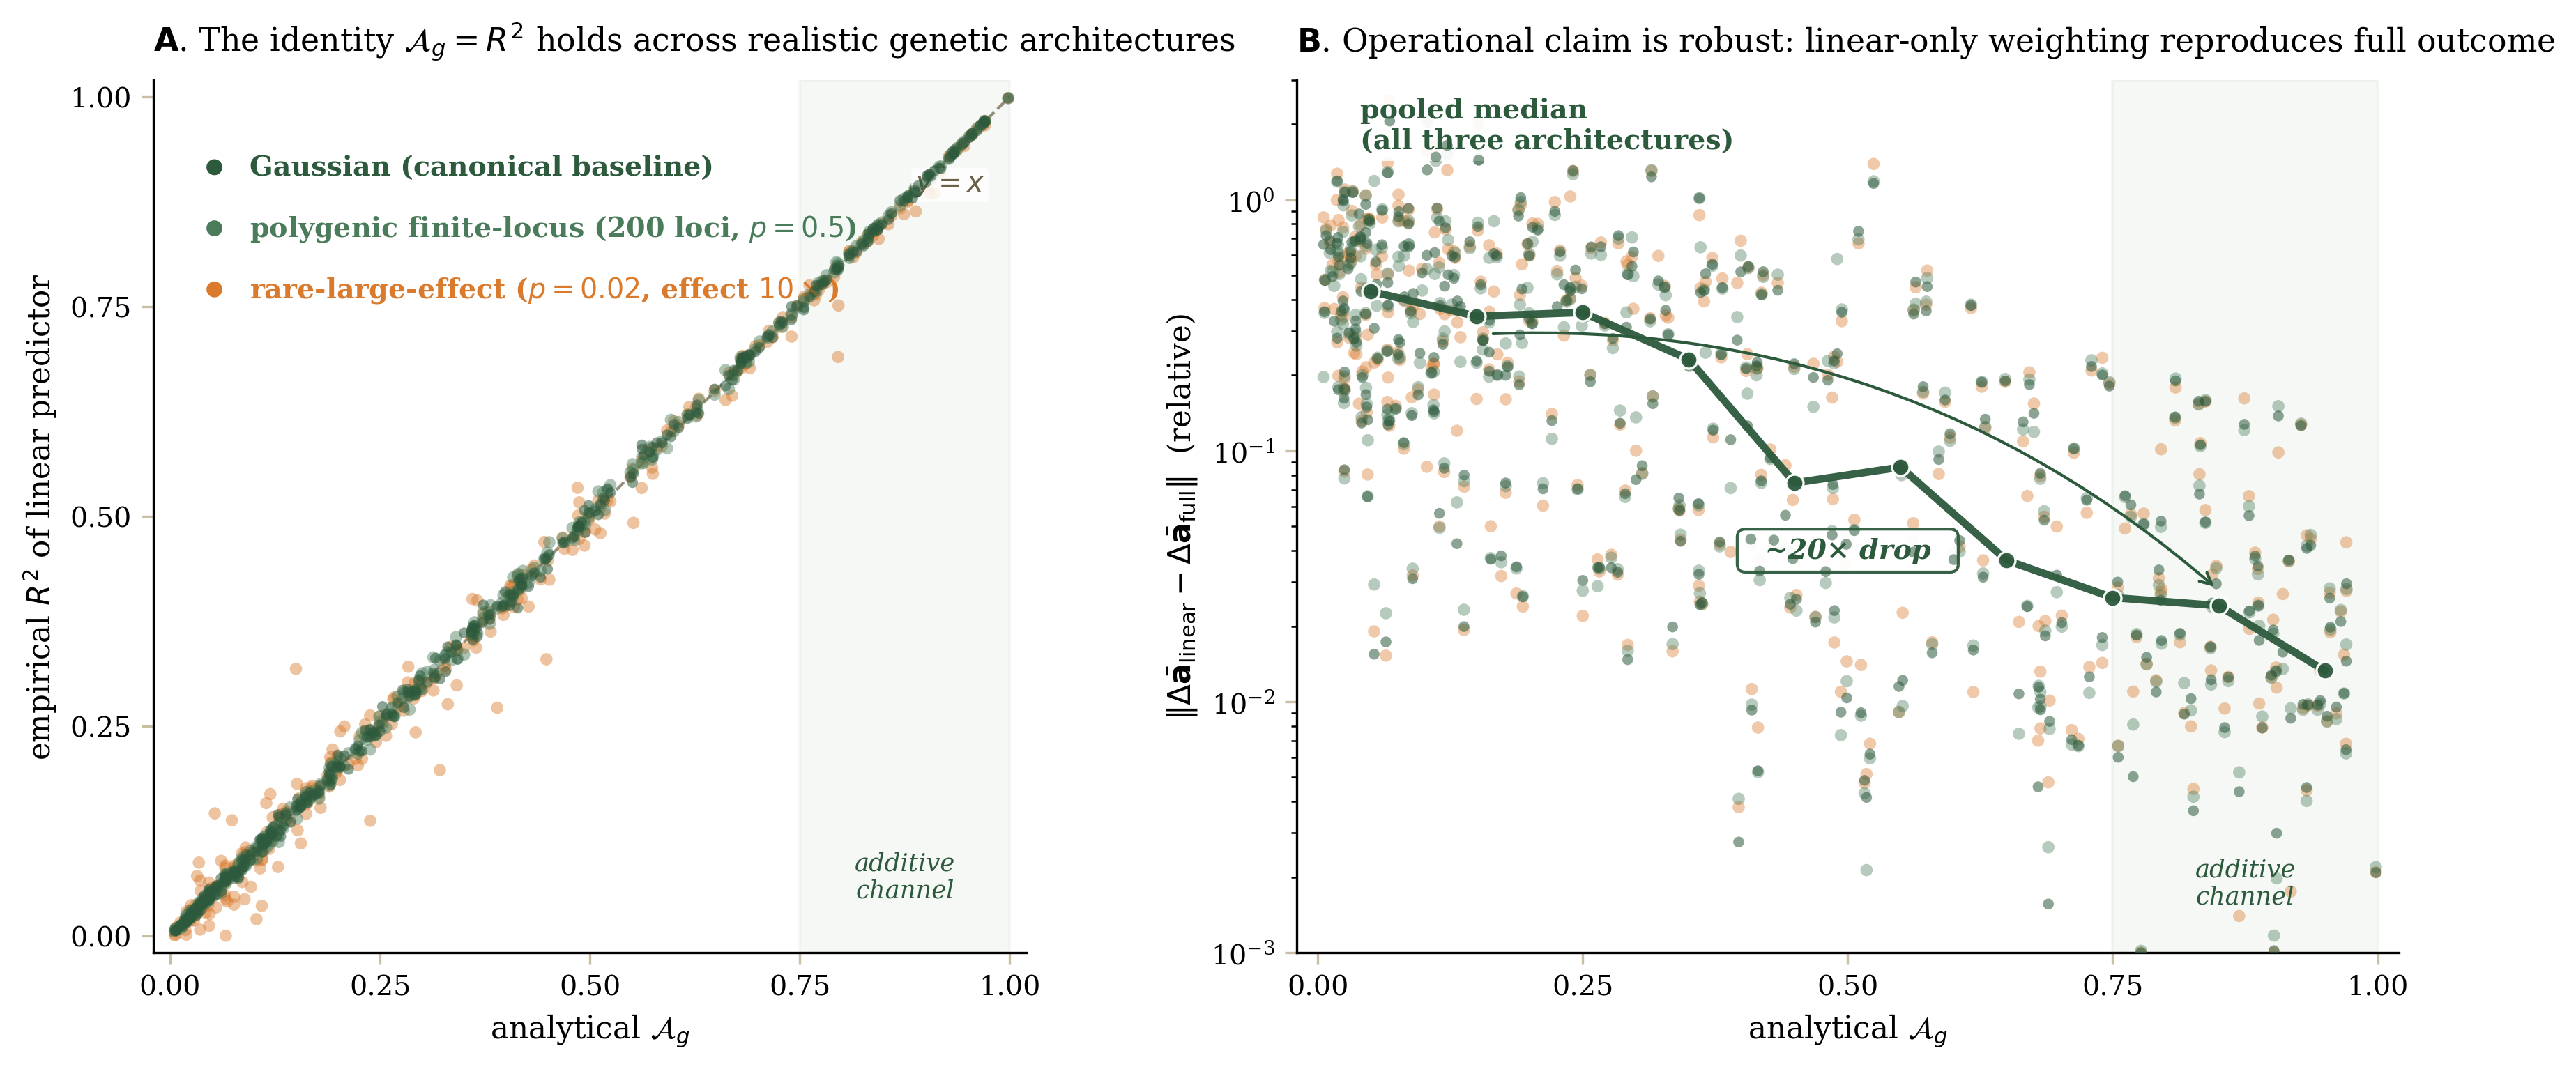

The script that saved this image:
"""
Figure 2 v5: separate the architecture labels in panel A; cleaner panel B.
"""
import numpy as np
import pandas as pd
import matplotlib.pyplot as plt
import matplotlib as mpl

mpl.rcParams.update({
    'font.family': 'serif', 'font.size': 10, 'axes.titlesize': 11,
    'axes.labelsize': 10.5, 'xtick.labelsize': 9.5, 'ytick.labelsize': 9.5,
    'figure.dpi': 150, 'savefig.dpi': 300,
    'axes.spines.top': False, 'axes.spines.right': False,
    'pdf.fonttype': 42, 'ps.fonttype': 42,
})

GREEN = '#2D5A3D'; ORANGE = '#D97A2C'; MUTED = '#6B6048'
RULE = '#C9BFA2'; PALE_GREEN = '#C8D9CD'; BLUE_GREEN = '#4A7B5A'

df = pd.read_csv('/home/claude/figs/output/validation_sweep_v2.csv')
g = df[df['dist'] == 'gaussian'].copy()
poly = df[df['dist'] == 'polygenic'].copy()
rare = df[df['dist'] == 'rare_large'].copy()

fig, axes = plt.subplots(1, 2, figsize=(11.5, 5.0), constrained_layout=True)

# ===== Panel A =====
ax = axes[0]
ax.axvspan(0.75, 1.0, alpha=0.18, color=PALE_GREEN, zorder=0)
ax.plot([0, 1], [0, 1], color=MUTED, linewidth=1, linestyle='--', zorder=1, alpha=0.7)

ax.scatter(rare['Ag'], rare['R2'], s=18, alpha=0.45, color=ORANGE, edgecolor='none', zorder=2)
ax.scatter(poly['Ag'], poly['R2'], s=18, alpha=0.45, color=BLUE_GREEN, edgecolor='none', zorder=3)
ax.scatter(g['Ag'], g['R2'], s=14, alpha=0.55, color=GREEN, edgecolor='none', zorder=4)

ax.set_xlim(-0.02, 1.02); ax.set_ylim(-0.02, 1.02)
ax.set_xlabel(r'analytical $\mathcal{A}_g$')
ax.set_ylabel(r'empirical $R^2$ of linear predictor')
ax.set_title(r'$\mathbf{A}$. The identity $\mathcal{A}_g = R^2$ holds across realistic genetic architectures',
             loc='left', pad=10)
ax.set_aspect('equal', adjustable='box')

ax.text(0.875, 0.04, 'additive\nchannel', ha='center', va='bottom',
        fontsize=8.5, color=GREEN, style='italic')

# Architecture labels — placed in the lower-right corner as a compact key
key_x = 0.04
key_y_top = 0.90
key_dy = 0.07
ax.scatter([key_x + 0.03], [key_y_top], s=30, color=GREEN, edgecolor='none', transform=ax.transAxes, clip_on=False, zorder=5)
ax.text(key_x + 0.07, key_y_top, 'Gaussian (canonical baseline)', fontsize=9.5,
        color=GREEN, fontweight='600', va='center', transform=ax.transAxes)
ax.scatter([key_x + 0.03], [key_y_top - key_dy], s=30, color=BLUE_GREEN, edgecolor='none', transform=ax.transAxes, clip_on=False, zorder=5)
ax.text(key_x + 0.07, key_y_top - key_dy, 'polygenic finite-locus (200 loci, $p=0.5$)', fontsize=9.5,
        color=BLUE_GREEN, fontweight='600', va='center', transform=ax.transAxes)
ax.scatter([key_x + 0.03], [key_y_top - 2*key_dy], s=30, color=ORANGE, edgecolor='none', transform=ax.transAxes, clip_on=False, zorder=5)
ax.text(key_x + 0.07, key_y_top - 2*key_dy, 'rare-large-effect ($p=0.02$, effect $10\\times$)', fontsize=9.5,
        color=ORANGE, fontweight='600', va='center', transform=ax.transAxes)

ax.text(0.97, 0.91, '$y = x$', fontsize=9.5, color=MUTED, style='italic', ha='right', va='top',
        bbox=dict(boxstyle='round,pad=0.15', facecolor='white', edgecolor='none', alpha=0.85))

ax.set_xticks([0, 0.25, 0.5, 0.75, 1.0]); ax.set_yticks([0, 0.25, 0.5, 0.75, 1.0])
ax.tick_params(direction='out', length=4, color=RULE)

# ===== Panel B =====
ax = axes[1]
ax.axvspan(0.75, 1.0, alpha=0.18, color=PALE_GREEN, zorder=0)

y_floor = 1e-3
ax.scatter(rare['Ag'], np.maximum(rare['ms_diff'], y_floor),
           s=18, alpha=0.4, color=ORANGE, edgecolor='none', zorder=2)
ax.scatter(poly['Ag'], np.maximum(poly['ms_diff'], y_floor),
           s=18, alpha=0.4, color=BLUE_GREEN, edgecolor='none', zorder=3)
ax.scatter(g['Ag'], np.maximum(g['ms_diff'], y_floor),
           s=14, alpha=0.55, color=GREEN, edgecolor='none', zorder=4)

bins = np.linspace(0, 1, 11)
bin_centers = 0.5 * (bins[:-1] + bins[1:])
def bin_med(d):
    return np.array([d.loc[(d['Ag']>=bins[i])&(d['Ag']<bins[i+1]), 'ms_diff'].median()
                     if ((d['Ag']>=bins[i])&(d['Ag']<bins[i+1])).sum()>=3 else np.nan
                     for i in range(len(bins)-1)])

g_med = bin_med(g); poly_med = bin_med(poly); rare_med = bin_med(rare)
v_g = ~np.isnan(g_med); v_p = ~np.isnan(poly_med); v_r = ~np.isnan(rare_med)

# Plot a single combined median line because all three are essentially identical
combined = pd.concat([g, poly, rare])
comb_med = bin_med(combined)
v_c = ~np.isnan(comb_med)
ax.plot(bin_centers[v_c], np.maximum(comb_med[v_c], y_floor),
        color=GREEN, linewidth=2.6, alpha=0.95, marker='o',
        markersize=6, markeredgecolor='white', markeredgewidth=0.8, zorder=7)

ax.set_yscale('log')
ax.set_xlim(-0.02, 1.02); ax.set_ylim(y_floor, 3.0)
ax.set_xlabel(r'analytical $\mathcal{A}_g$')
ax.set_ylabel(r'$\|\Delta\bar{\mathbf{a}}_{\mathrm{linear}} - \Delta\bar{\mathbf{a}}_{\mathrm{full}}\|$  (relative)')
ax.set_title(r'$\mathbf{B}$. Operational claim is robust: linear-only weighting reproduces full outcome',
             loc='left', pad=10)

ax.text(0.875, y_floor * 1.5, 'additive\nchannel', ha='center', va='bottom',
        fontsize=8.5, color=GREEN, style='italic')

# Annotation
ax.text(0.04, 1.6, 'pooled median\n(all three architectures)', fontsize=9.5, color=GREEN, fontweight='600',
        bbox=dict(boxstyle='round,pad=0.25', facecolor='white', edgecolor='none', alpha=0.9))

# Show drop with explicit endpoint annotations
g_low_y = np.maximum(comb_med[v_c][1], y_floor)
g_high_y = np.maximum(comb_med[v_c][-2], y_floor)
ax.annotate('', xy=(0.85, g_high_y * 1.15),
            xytext=(0.16, g_low_y * 0.85),
            arrowprops=dict(arrowstyle='->', color=GREEN, lw=1.0,
                           connectionstyle='arc3,rad=-0.2'))
ax.text(0.50, 0.04, f'  ~20× drop  ', fontsize=9.5, color=GREEN, fontweight='600',
        ha='center', va='center', style='italic',
        bbox=dict(boxstyle='round,pad=0.3', facecolor='white', edgecolor=GREEN, alpha=0.95, linewidth=1.0))

ax.set_xticks([0, 0.25, 0.5, 0.75, 1.0])
ax.tick_params(direction='out', length=4, color=RULE)

plt.savefig('/home/claude/figs/output/figure2_validation.pdf', bbox_inches='tight')
plt.savefig('/home/claude/figs/output/figure2_validation.png', bbox_inches='tight', dpi=300)
plt.close()
print("Saved v5")
